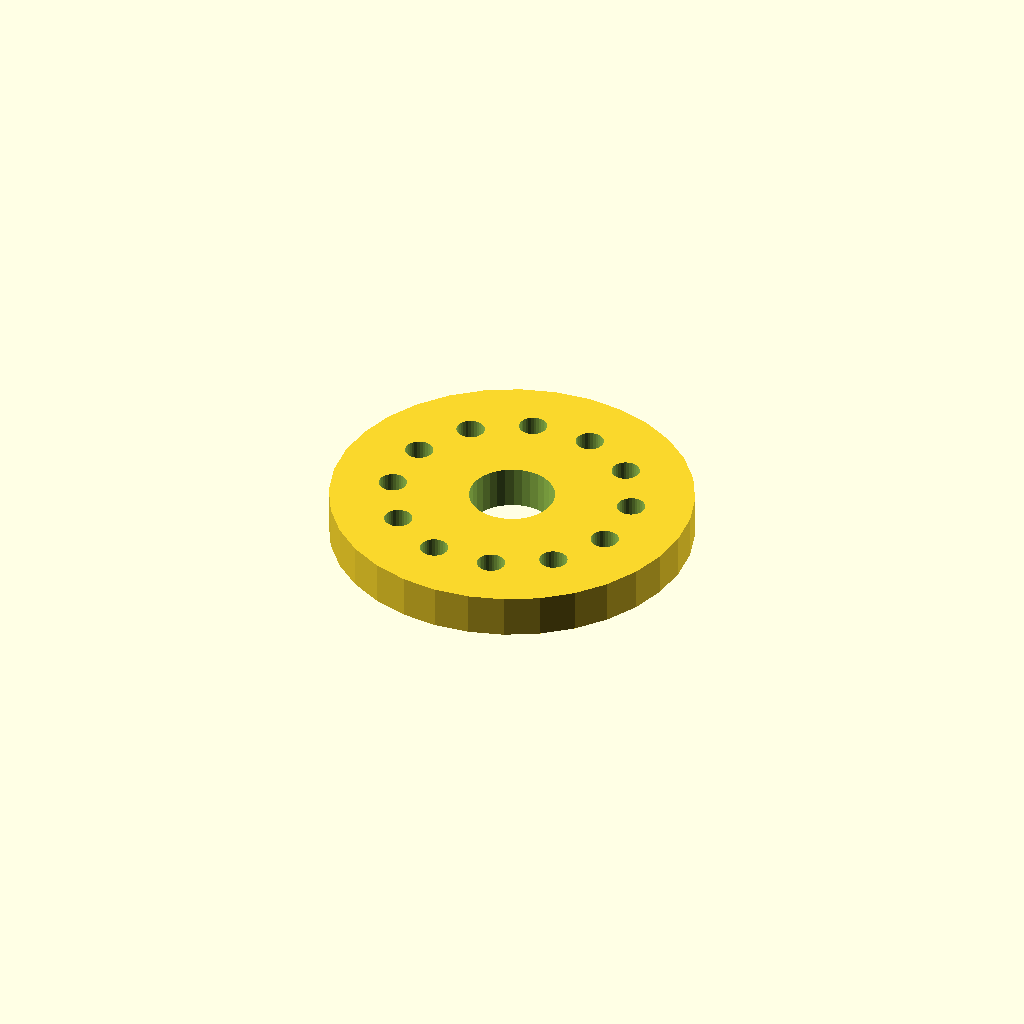
Cell 1: the model at its default parameters.
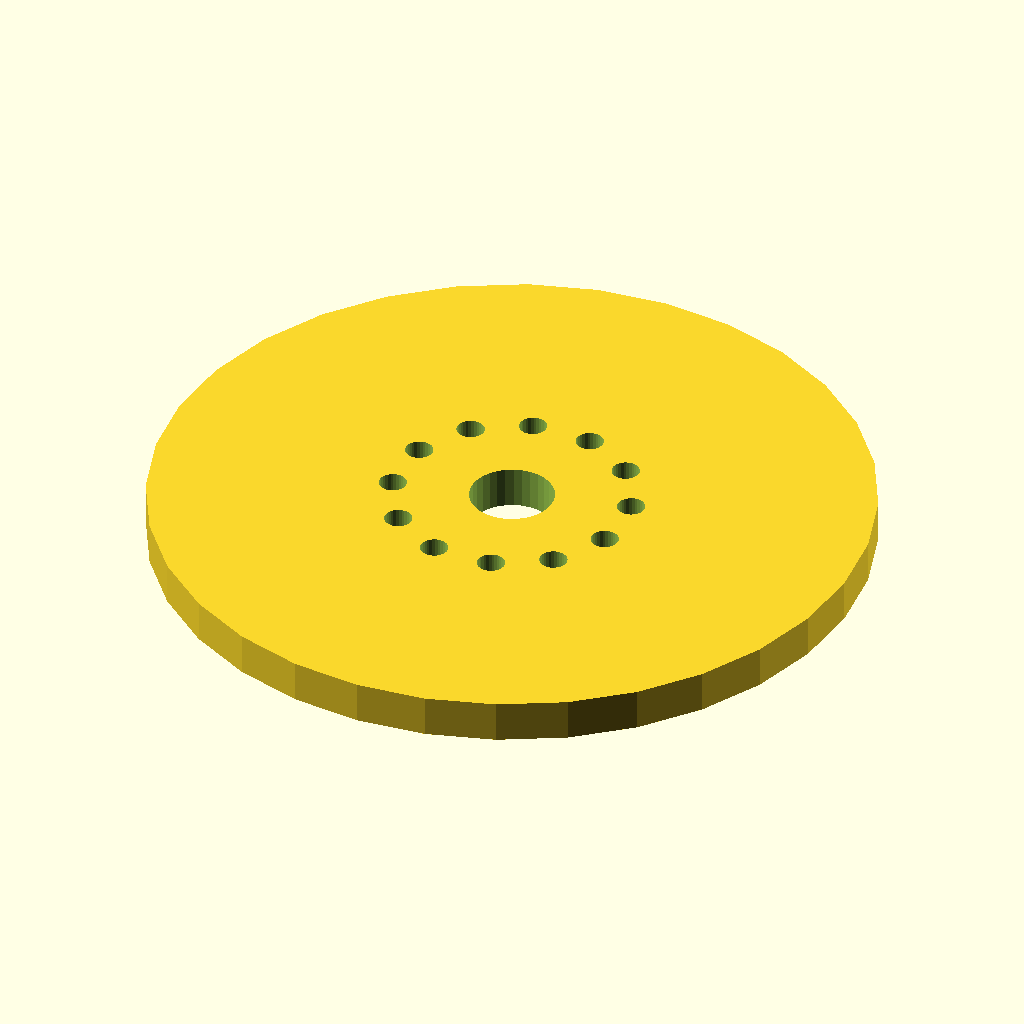
Cell 2: flange_d = 170 (everything else at default).
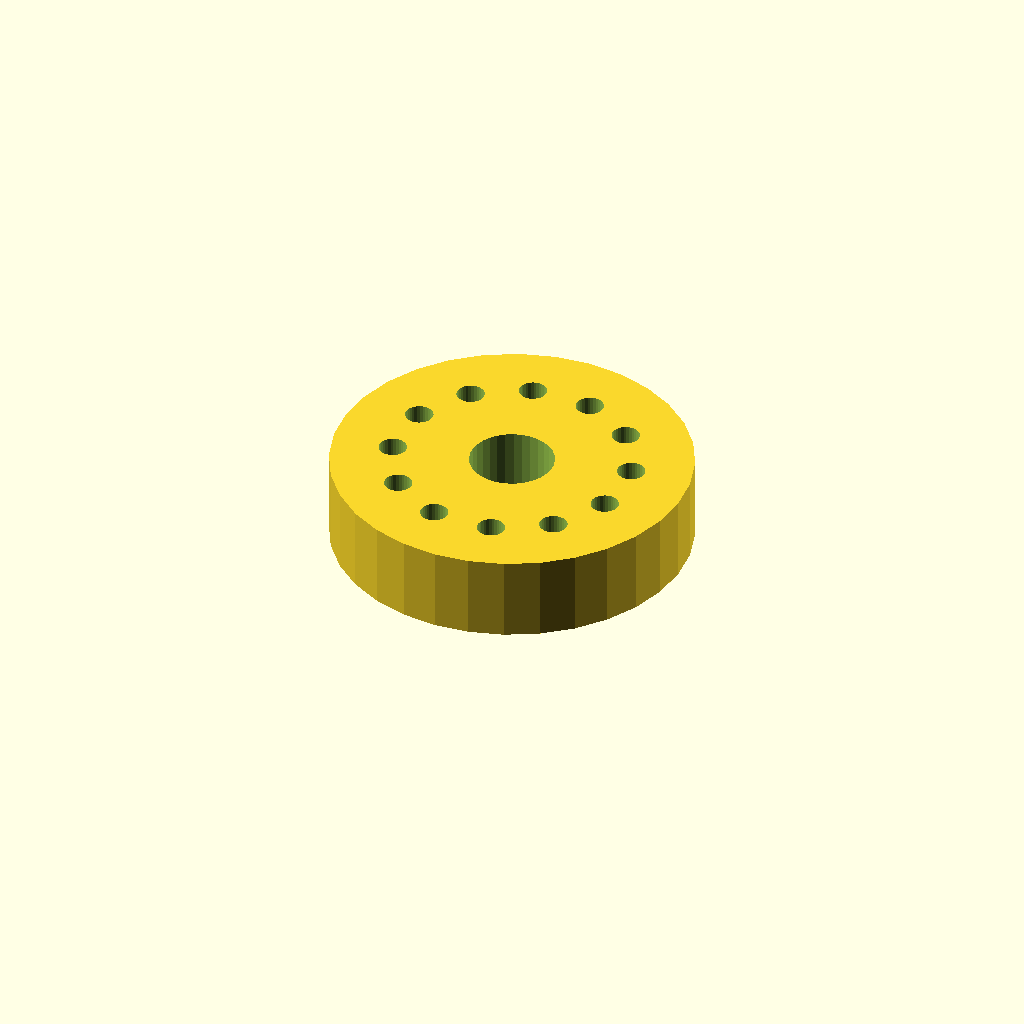
Cell 3: thickness = 20 (everything else at default).
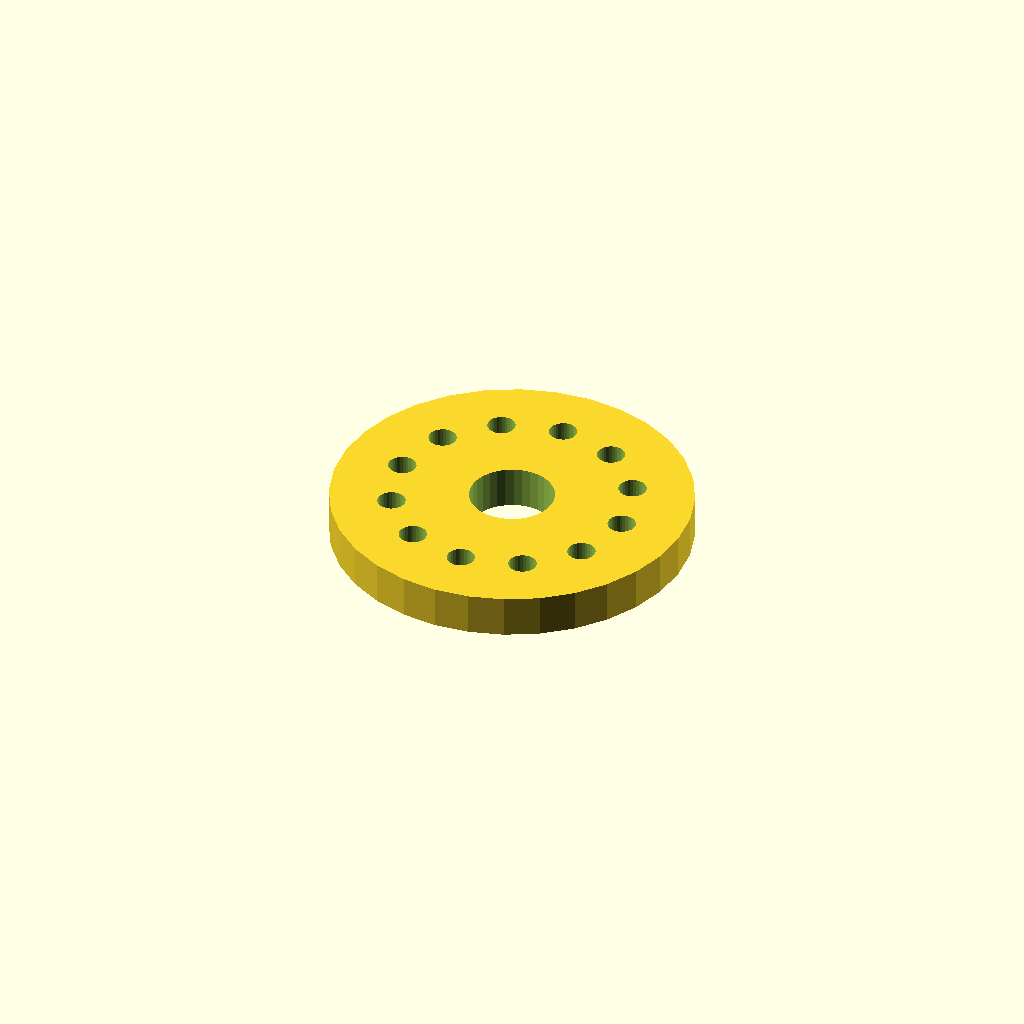
Cell 4: start_deg = 90 (everything else at default).
One fixed orthographic camera (rotation 55°, 0°, 25°; colour scheme Cornfield) for every cell.
The OpenSCAD source (optional_data/data/place1/boltcircles/part_0010.scad):
$fn = 32;

// ----------------------------------------------------------------------
// Flange Ø85 x 10
// 12 holes on a Ø56.1 bolt circle, bolted joints
// ----------------------------------------------------------------------

// --- parameters (mm) ---
flange_d = 85;   // outside diameter of the flange
thickness = 10;  // flange thickness
holes = 12;      // number of bolt holes
pcd = 56.1;      // bolt circle diameter
start_deg = 45;  // angle of the first hole, from +X
hole_d = 6.6;    // bolt hole diameter
bore_d = 20;     // central through bore
hub_d = 28;      // hub outside diameter
hub_h = 0;       // hub height above the flange face (0 = no hub)

// --- derived feature positions (mm) ---
height = thickness + hub_h;  // = 10   overall height of the part
pcd_r = pcd / 2;             // = 28.05   bolt circle radius
hole_step = 360 / holes;     // = 30   angular pitch
feature_centers = [
  [pcd_r * cos(start_deg + 0 * hole_step), pcd_r * sin(start_deg + 0 * hole_step)],
  [pcd_r * cos(start_deg + 1 * hole_step), pcd_r * sin(start_deg + 1 * hole_step)],
  [pcd_r * cos(start_deg + 2 * hole_step), pcd_r * sin(start_deg + 2 * hole_step)],
  [pcd_r * cos(start_deg + 3 * hole_step), pcd_r * sin(start_deg + 3 * hole_step)],
  [pcd_r * cos(start_deg + 4 * hole_step), pcd_r * sin(start_deg + 4 * hole_step)],
  [pcd_r * cos(start_deg + 5 * hole_step), pcd_r * sin(start_deg + 5 * hole_step)],
  [pcd_r * cos(start_deg + 6 * hole_step), pcd_r * sin(start_deg + 6 * hole_step)],
  [pcd_r * cos(start_deg + 7 * hole_step), pcd_r * sin(start_deg + 7 * hole_step)],
  [pcd_r * cos(start_deg + 8 * hole_step), pcd_r * sin(start_deg + 8 * hole_step)],
  [pcd_r * cos(start_deg + 9 * hole_step), pcd_r * sin(start_deg + 9 * hole_step)],
  [pcd_r * cos(start_deg + 10 * hole_step), pcd_r * sin(start_deg + 10 * hole_step)],
  [pcd_r * cos(start_deg + 11 * hole_step), pcd_r * sin(start_deg + 11 * hole_step)]
];   // bolt hole centres on the pitch circle

// flange disc, every hole and the bore cut straight through
difference() {
  union() {
    cylinder(d = flange_d, h = thickness);
  }
  translate([0, 0, -1]) cylinder(d = bore_d, h = height + 2);  // bore, through
  for (centre = feature_centers)
    translate([centre[0], centre[1], -1]) cylinder(d = hole_d, h = thickness + 2);
}
Parameter table extracted from the source (name, type, default, range or options):
flange_d: number, default 85
thickness: number, default 10
holes: number, default 12
pcd: number, default 56.1
start_deg: number, default 45
hole_d: number, default 6.6
bore_d: number, default 20
hub_d: number, default 28
hub_h: number, default 0
